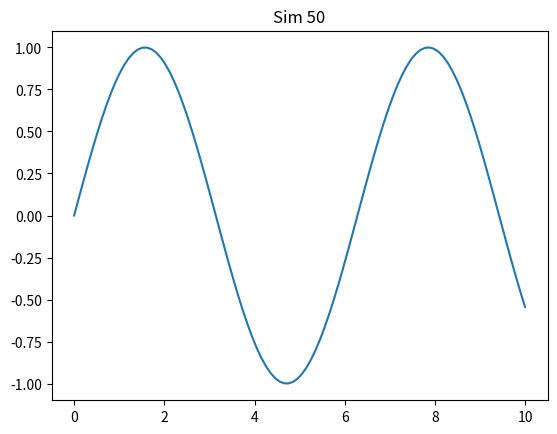

Reproduce this figure in Python.
import numpy as np
import matplotlib.pyplot as plt
plt.plot(np.linspace(0, 10, 100), np.sin(np.linspace(0, 10, 100)))
plt.title('Sim 50')
